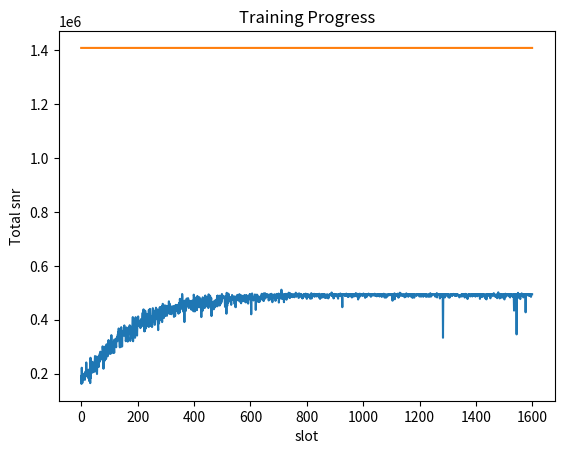

Recreate this plot in Python.
#First of all, this is single-input, single output scheme
#h and g are fading channels between single-antenna source and the RIS
#for the ith reflecting meta-surface antenna (i = 1,2,...,N) and N is the numebr of reflecting metasurface of the RIS
#Under the assumption of Rayleigh fading channels,
#path loss not considered
#h and g are random generate

#*****************************************************
#action: RIS unit phase shift
#state: RIS current phase shift config, the vector of phase shift for every unit.(state需要考虑信道，state must consider the channel）
#Reward: based one action, received signal strength, signal strength increase, reward increase.
#*****************************************************

# 1. define channel inside the state
# 2. find the paper for that optimization, then send the paper
# 3. write the optimization solution code, then compare with the Q-learning.

#for this code, it does not consider how x was adjusted, we simply data symbol x = 1
#for this code, every RIS unit that has two state(0 or pi), and every unit can adjust seperately.

import numpy as np
import matplotlib.pyplot as plt

class RISEnvironment:
    #all the parameter in this environment could be change or recaculated by more specific channel information
    def __init__(self, num_elements=10):
        #The number of RIS units
        self.num_elements = num_elements
        
        #variance = 1,channel gain for both h and g set up = 1, can be changed any time
        self.sigma_alpha = 1
        self.sigma_beta = 1
        
        # generate Raylrigh distributed alpha and beta
        self.alpha =np.random.rayleigh(self.sigma_alpha, num_elements)
        self.beta = np.random.rayleigh(self.sigma_beta, num_elements)

        #generate theta and psi
        self.theta = np.random.rand(num_elements) *2*np.pi
        self.psi = np.random.rand(num_elements) * 2 * np.pi
       
        #initial Es = 1 No = 1, so fixed Es/N0
        self.Es = 1
        self.N0 = 1
        
        # initial h and g
        self.h = self.alpha * np.exp(-1j * self.theta)
        self.g = self.beta * np.exp(-1j * self.psi)

        #data symbol
        self.x = 1

        #self.AWGN = np.random.normal(0, np.sqrt(self.N0), 1) + 1j * np.random.normal(0, np.sqrt(self.N0), 1)
        #self.h = np.random.normal(0, 1, num_elements) + 1j * np.random.normal(0, 1, num_elements)
        #self.g = np.random.normal(0, 1, num_elements) + 1j * np.random.normal(0, 1, num_elements)
        self.noise_power = 0.01

        #noise here, gaussian noise 
        self.noise = np.random.normal(scale=np.sqrt(self.noise_power))
        
        #initial RIS state
        self.state = np.zeros(num_elements, dtype=int)
        
    def step(self, action):
        # Convert action to phase state for each RIS element
        # 更新RIS相位状态,目前state只跟action相关，还没有加入channel
        # this line of code represent a integer 0 or 1 action array
        self.state = [int(x) for x in format(action, '0{}b'.format(self.num_elements))]
        received_signal, reward = self.calculate_received_signal_and_reward()
        return self.encode_state(), reward

    #calculate the SNR and reward(reward is gamma SNR)
    def calculate_received_signal_and_reward(self):
        phase_shifts = np.pi * np.array(self.state)
        Phi = np.exp(1j * phase_shifts)

        #This line of code corresponding to equation 9
        effective_channel = np.sum(self.h * Phi * self.g) * self.x
        #noise = self.AWGN
        
        received_signal = effective_channel + self.noise
        signal_power = np.abs(received_signal) ** 2
        snr = signal_power / self.noise_power
        reward = snr
        return received_signal, reward

    def encode_state(self):
        return int(''.join(map(str, self.state)), 2)

    def reset(self):
        self.state = np.zeros(self.num_elements, dtype=int)
        return self.encode_state()
    
    #This method is to maximized by eliminating the channel phase, then compare with Q learning
    def calculate_maximum_snr(self):
        phase_shifts = self.theta + self.psi
        for i in range (len(phase_shifts)):
            if phase_shifts[i] > 2*np.pi:
                phase_shifts[i] = phase_shifts[i] - 2*np.pi
       
        Phi = np.exp(1j * phase_shifts)
        #This line of code corresponding to equation 9
        effective_channel = np.sum(self.h * Phi * self.g) * self.x
        
        received_signal = effective_channel + self.noise
        signal_power = np.abs(received_signal) ** 2
        snr = signal_power / self.noise_power
        return snr

#Q-learning 好好过一遍，这里面应该有错误
class QLearningAgent:

    def __init__(self, state_space_size, action_space_size, learning_rate=0.1, discount_rate=0.95, exploration_rate=1):
        #learning rate, discount_rate, exploration_rate
        self.q_table = np.zeros((state_space_size, action_space_size))
        self.learning_rate = learning_rate
        self.discount_rate = discount_rate
        self.exploration_rate = exploration_rate
        self.action_space_size = action_space_size

    def choose_action(self, state):
        if np.random.rand() < self.exploration_rate:
            
            #np.random.randint(0, self.action_space_size)表示从范围[0, self.action_space_size)（左闭右开区间）中随机选择一个整数。
            #self.action_space_size 表示动作空间的大小或者动作的数量。
            return np.random.randint(0, self.action_space_size)
        else:
            return np.argmax(self.q_table[state])

    def update_q_table(self, state, action, reward, next_state):
        next_max = np.max(self.q_table[next_state])
        self.q_table[state, action] += self.learning_rate * (reward + self.discount_rate * next_max - self.q_table[state, action])

    def decay_exploration_rate(self):
        self.exploration_rate *= 0.995
        self.exploration_rate = max(self.exploration_rate, 0.01)

# Initialize environment and agent
num_elements = 10
state_space_size = 2 ** num_elements
action_space_size = 2 ** num_elements
env = RISEnvironment(num_elements=num_elements)
agent = QLearningAgent(state_space_size, action_space_size)

# Run training
num_episodes = 1600
rewards = []

snr_compare = []
for episode in range(num_episodes):
    state = env.reset()
    total_reward = 0
    total_snr = 0

    for _ in range(100):  # Limit the number of steps per episode
        action = agent.choose_action(state)
        next_state, reward = env.step(action)
        agent.update_q_table(state, action, reward, next_state)
        state = next_state
        total_reward += reward
        snr_result = env.calculate_maximum_snr()
        total_snr += snr_result

    agent.decay_exploration_rate()
    rewards.append(total_reward)
    snr_compare.append(total_snr)

    if episode % 100 == 0:
        print(f"Slot: {episode}, Total Reward: {total_reward}")

# Plotting the training progress

plt.plot(rewards)
plt.plot(snr_compare)
plt.xlabel('slot')
plt.ylabel('Total snr')
plt.title('Training Progress')
plt.show()
